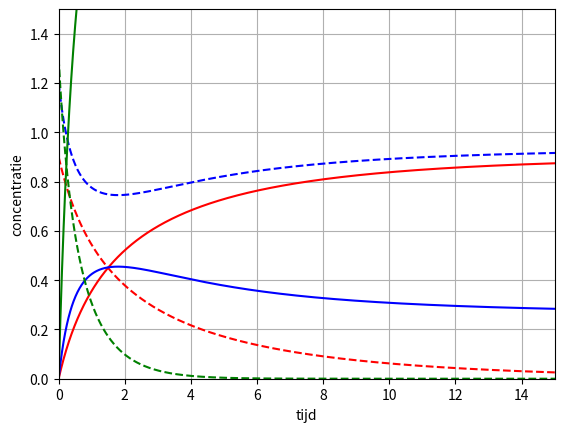

Generate this figure with matplotlib:
import math
import matplotlib.pyplot as plt

Ca_conc = 0.9
CaIon_conc = 0
Al_conc = 1.2
AlIon_conc = 0
Br2_conc = 1.3
BrIon_conc = 0

# Reactie 1: Ca + Br2 -> Ca2+ + 2 Br-
k1 = 0.5

# Reactie 2: 2 Al + 3Br2 -> 2 Al3+ + 6 Br-
k2 = 0.4

#Reactie 3: 3 Ca + 2 Al3+ -> 3 Ca2+ + 2 Al
k3 = 0.2

time = 0
time_max = 15
dt = 0.01

Ca_set = []
CaIon_set = []
Al_set = []
AlIon_set = []
Br2_set = []
BrIon_set = []
time_set = []

Ca_set.append(Ca_conc)
CaIon_set.append(CaIon_conc)
Al_set.append(Al_conc)
AlIon_set.append(AlIon_conc)
Br2_set.append(Br2_conc)
BrIon_set.append(BrIon_conc)
time_set.append(time)

while time <= time_max:

    d_Al_conc = 0
    d_AlIon_conc = 0
    d_Ca_conc = 0
    d_CaIon_conc = 0
    d_Br2_conc = 0
    d_BrIon_conc = 0

    rate1 = k1 * Ca_conc * Br2_conc
    rate2 = k2 * Al_conc * Br2_conc
    rate3 = k3 * Ca_conc * AlIon_conc

#Reactie 1
    d_Ca_conc -= rate1 * dt
    d_Br2_conc -= rate1 * dt
    d_CaIon_conc += rate1 * dt
    d_BrIon_conc += rate1 * dt * 2

#Reactie 2
    d_Al_conc -= rate2 * dt * 2
    d_Br2_conc -= rate2 * dt * 3
    d_AlIon_conc += rate2 * dt * 2
    d_BrIon_conc += rate2 * dt * 6

#Reactie 3
    d_Ca_conc -= rate3 * dt * 3
    d_AlIon_conc -= rate3 * dt * 2
    d_CaIon_conc += rate3 * dt * 3
    d_Al_conc += rate3 * dt * 2

#Alle veranderingen verwerken
    Ca_conc += d_Ca_conc
    CaIon_conc += d_CaIon_conc
    Al_conc += d_Al_conc
    AlIon_conc += d_AlIon_conc
    Br2_conc += d_Br2_conc
    BrIon_conc += d_BrIon_conc

    time += dt

    Ca_set.append(Ca_conc)
    CaIon_set.append(CaIon_conc)
    Al_set.append(Al_conc)
    AlIon_set.append(AlIon_conc)
    Br2_set.append(Br2_conc)
    BrIon_set.append(BrIon_conc)
    time_set.append(time)

plt.plot(time_set, CaIon_set, 'r', time_set, Ca_set, 'r--', time_set, AlIon_set, 'b', time_set, Al_set, 'b--', time_set, Br2_set, 'g--', time_set, BrIon_set, 'g')
plt.grid(True)
plt.xlabel('tijd')
plt.ylabel('concentratie')
plt.xlim(0, time_max)
plt.ylim(0, 1.5)
plt.show()
